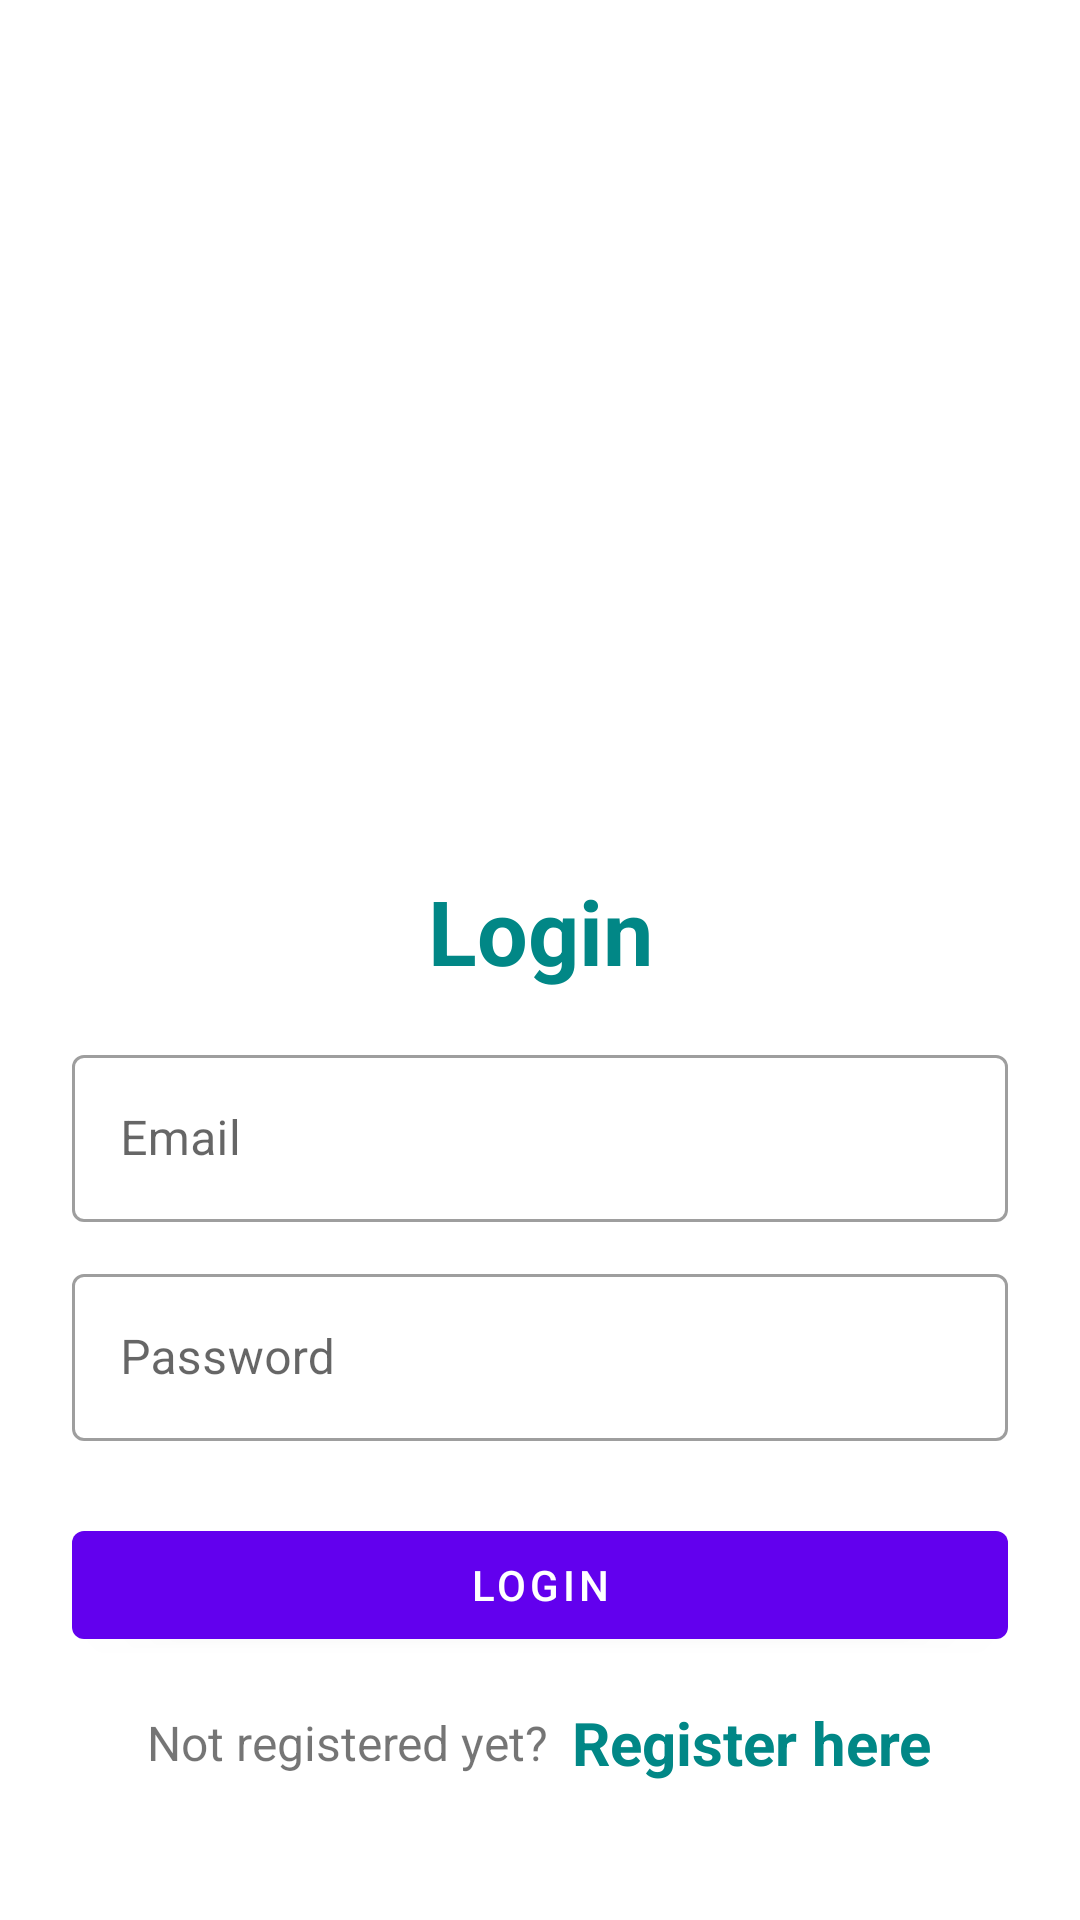

Reconstruct the res/layout file that produces this screen, plus the resources it refers to.
<!-- AndroidManifest.xml: application theme Theme.PreSchool -->
<!-- res/layout/activity_login.xml -->
<?xml version="1.0" encoding="utf-8"?>
<LinearLayout xmlns:android="http://schemas.android.com/apk/res/android"
    xmlns:app="http://schemas.android.com/apk/res-auto"
    xmlns:tools="http://schemas.android.com/tools"
    android:layout_width="match_parent"
    android:layout_height="match_parent"
    android:orientation="vertical"
    android:padding="24dp"
    tools:context=".LoginActivity">

    <ImageView
        android:id="@+id/imageView"
        android:layout_width="200dp"
        android:layout_height="200dp"
        android:layout_gravity="center"
        android:layout_marginTop="25dp"
        android:src="@drawable/preschool" />

    <LinearLayout
        android:layout_width="match_parent"
        android:layout_height="match_parent"
        android:orientation="vertical"
        android:layout_gravity="center"
        android:layout_marginTop="25dp">

        <TextView
            android:layout_width="match_parent"
            android:layout_height="wrap_content"
            android:text="Login"
            android:textSize="30sp"
            android:textStyle="bold"
            android:textColor="@color/teal_700"
            android:gravity="center_horizontal"
            android:layout_marginVertical="16dp"/>


        <com.google.android.material.textfield.TextInputLayout
            android:layout_width="match_parent"
            style="@style/Widget.MaterialComponents.TextInputLayout.OutlinedBox"
            android:layout_height="wrap_content">

            <com.google.android.material.textfield.TextInputEditText
                android:id="@+id/etLoginEmail"
                android:layout_width="match_parent"
                android:layout_height="wrap_content"
                android:hint="Email"
                android:inputType="textEmailAddress"/>
        </com.google.android.material.textfield.TextInputLayout>


        <com.google.android.material.textfield.TextInputLayout
            android:layout_width="match_parent"
            style="@style/Widget.MaterialComponents.TextInputLayout.OutlinedBox"
            android:layout_height="wrap_content"
            android:layout_marginTop="12dp">

            <com.google.android.material.textfield.TextInputEditText
                android:id="@+id/etLoginPass"
                android:layout_width="match_parent"
                android:layout_height="wrap_content"
                android:hint="Password"
                android:inputType="textPassword"/>
        </com.google.android.material.textfield.TextInputLayout>

        <com.google.android.material.button.MaterialButton
            android:id="@+id/btnLogin"
            android:layout_width="match_parent"
            android:layout_height="wrap_content"
            android:layout_marginTop="24dp"
            android:text="Login"/>

        <LinearLayout
            android:layout_width="match_parent"
            android:layout_height="wrap_content"
            android:layout_marginTop="15dp"
            android:gravity="center"
            android:orientation="horizontal">

            <TextView
                android:layout_width="wrap_content"
                android:layout_height="wrap_content"
                android:text="Not registered yet?"
                android:textSize="16sp" />

            <TextView
                android:id="@+id/tvRegisterHere"
                android:layout_width="wrap_content"
                android:layout_height="wrap_content"
                android:layout_marginLeft="8dp"
                android:text="Register here"
                android:textColor="@color/teal_700"
                android:textStyle="bold"
                android:textSize="20sp"/>

        </LinearLayout>

    </LinearLayout>

</LinearLayout>
<!-- resources referenced by this layout -->
<resources>
  <color name="teal_700">#FF018786</color>
  <style name="Theme.PreSchool" parent="Theme.MaterialComponents.DayNight.DarkActionBar">
          
          <item name="colorPrimary">@color/purple_500</item>
          <item name="colorPrimaryVariant">@color/purple_700</item>
          <item name="colorOnPrimary">@color/white</item>
          
          <item name="colorSecondary">@color/teal_200</item>
          <item name="colorSecondaryVariant">@color/teal_700</item>
          <item name="colorOnSecondary">@color/black</item>
          
          <item name="android:statusBarColor" tools:targetApi="l">?attr/colorPrimaryVariant</item>
          
      </style>
  <color name="purple_500">#FF6200EE</color>
  <color name="purple_700">#FF3700B3</color>
  <color name="white">#FFFFFFFF</color>
  <color name="teal_200">#FF03DAC5</color>
  <color name="black">#FF000000</color>
</resources>
